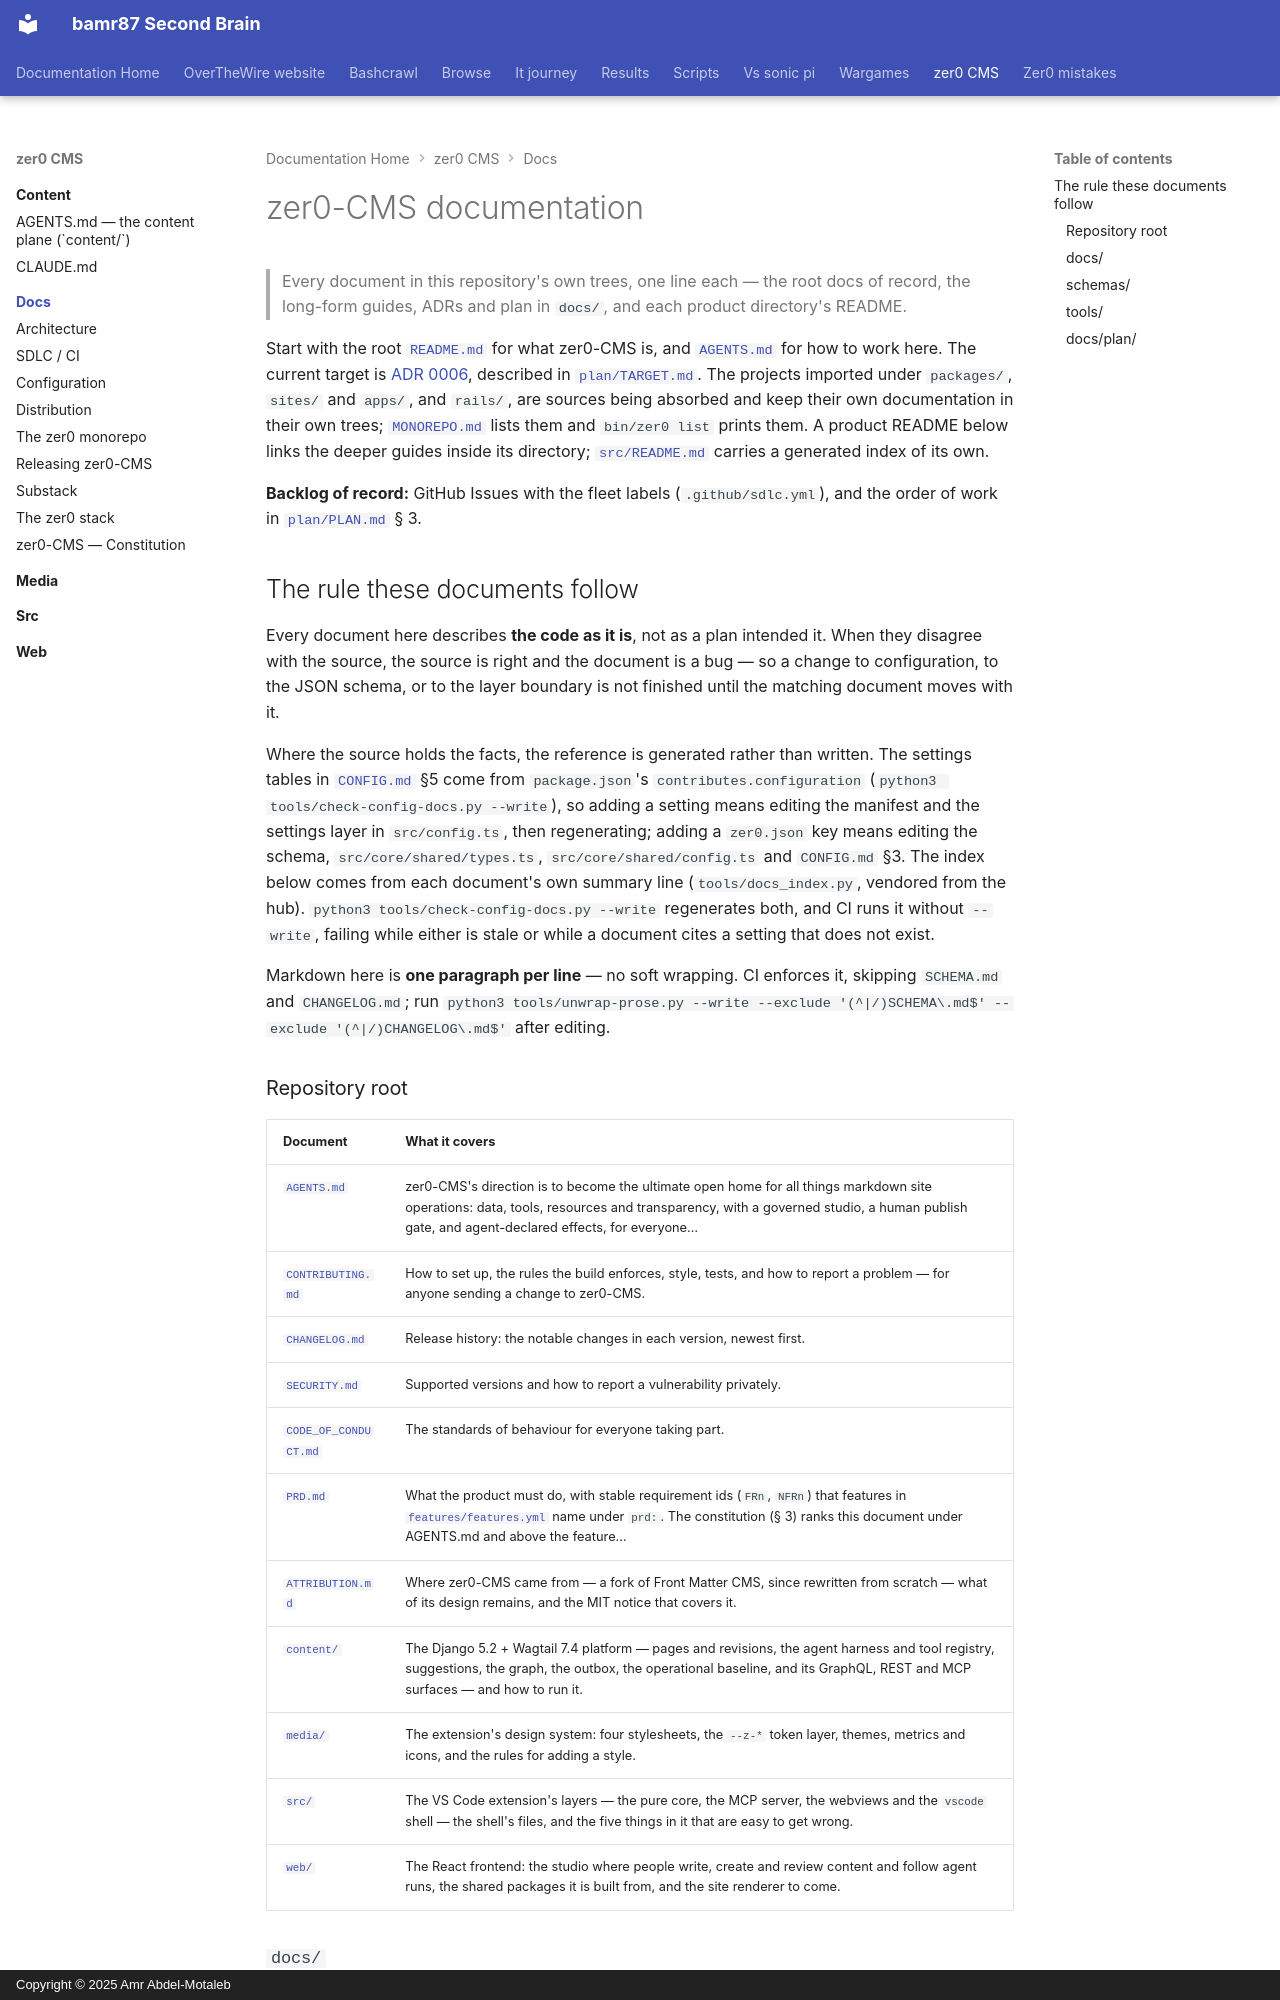

repository: bamr87/README · page: zer0-CMS/docs/index.html · generator: mkdocs · copyright: Copyright © 2025 Amr Abdel-Motaleb

---
source_file: docs/README.md
source_repo: bamr87/zer0-CMS
source_url: https://github.com/bamr87/zer0-CMS/blob/main/docs/README.md
title: zer0-CMS documentation
---
# zer0-CMS documentation

> Every document in this repository's own trees, one line each — the root docs of record, the long-form guides, ADRs and plan in `docs/`, and each product directory's README.

Start with the root [`README.md`](../README.md) for what zer0-CMS is, and [`AGENTS.md`](../AGENTS.md) for how to work here. The current target is [ADR 0006](adr/0006-one-python-platform.md), described in [`plan/TARGET.md`](plan/TARGET.md). The projects imported under `packages/`, `sites/` and `apps/`, and `rails/`, are sources being absorbed and keep their own documentation in their own trees; [`MONOREPO.md`](MONOREPO.md) lists them and `bin/zer0 list` prints them. A product README below links the deeper guides inside its directory; [`src/README.md`](../src/README.md) carries a generated index of its own.

**Backlog of record:** GitHub Issues with the fleet labels (`.github/sdlc.yml`), and the order of work in [`plan/PLAN.md`](plan/PLAN.md) § 3.

## The rule these documents follow

Every document here describes **the code as it is**, not as a plan intended it. When they disagree with the source, the source is right and the document is a bug — so a change to configuration, to the JSON schema, or to the layer boundary is not finished until the matching document moves with it.

Where the source holds the facts, the reference is generated rather than written. The settings tables in [`CONFIG.md`](CONFIG.md) §5 come from `package.json`'s `contributes.configuration` (`python3 tools/check-config-docs.py --write`), so adding a setting means editing the manifest and the settings layer in `src/config.ts`, then regenerating; adding a `zer0.json` key means editing the schema, `src/core/shared/types.ts`, `src/core/shared/config.ts` and `CONFIG.md` §3. The index below comes from each document's own summary line (`tools/docs_index.py`, vendored from the hub). `python3 tools/check-config-docs.py --write` regenerates both, and CI runs it without `--write`, failing while either is stale or while a document cites a setting that does not exist.

Markdown here is **one paragraph per line** — no soft wrapping. CI enforces it, skipping `SCHEMA.md` and `CHANGELOG.md`; run `python3 tools/unwrap-prose.py --write --exclude '(^|/)SCHEMA\.md$' --exclude '(^|/)CHANGELOG\.md$'` after editing.

### Repository root

| Document | What it covers |
| --- | --- |
| [`AGENTS.md`](../AGENTS.md) | zer0-CMS's direction is to become the ultimate open home for all things markdown site operations: data, tools, resources and transparency, with a governed studio, a human publish gate, and agent-declared effects, for everyone… |
| [`CONTRIBUTING.md`](../CONTRIBUTING.md) | How to set up, the rules the build enforces, style, tests, and how to report a problem — for anyone sending a change to zer0-CMS. |
| [`CHANGELOG.md`](../CHANGELOG.md) | Release history: the notable changes in each version, newest first. |
| [`SECURITY.md`](../SECURITY.md) | Supported versions and how to report a vulnerability privately. |
| [`CODE_OF_CONDUCT.md`](../CODE_OF_CONDUCT.md) | The standards of behaviour for everyone taking part. |
| [`PRD.md`](../PRD.md) | What the product must do, with stable requirement ids (`FRn`, `NFRn`) that features in [`features/features.yml`](../features/features.yml) name under `prd:`. The constitution (§ 3) ranks this document under AGENTS.md and above the feature… |
| [`ATTRIBUTION.md`](../ATTRIBUTION.md) | Where zer0-CMS came from — a fork of Front Matter CMS, since rewritten from scratch — what of its design remains, and the MIT notice that covers it. |
| [`content/`](../content/README.md) | The Django 5.2 + Wagtail 7.4 platform — pages and revisions, the agent harness and tool registry, suggestions, the graph, the outbox, the operational baseline, and its GraphQL, REST and MCP surfaces — and how to run it. |
| [`media/`](../media/README.md) | The extension's design system: four stylesheets, the `--z-*` token layer, themes, metrics and icons, and the rules for adding a style. |
| [`src/`](../src/README.md) | The VS Code extension's layers — the pure core, the MCP server, the webviews and the `vscode` shell — the shell's files, and the five things in it that are easy to get wrong. |
| [`web/`](../web/README.md) | The React frontend: the studio where people write, create and review content and follow agent runs, the shared packages it is built from, and the site renderer to come. |
